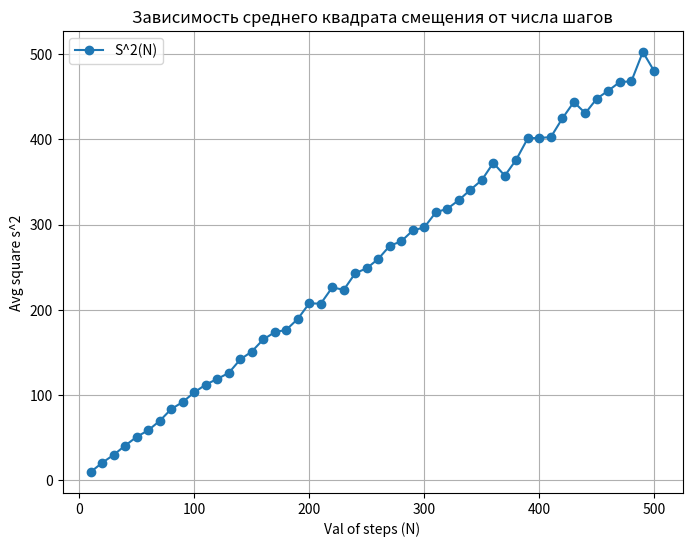

Write Python code to recreate this figure.
import numpy as np, matplotlib.pyplot as plt


# N от 10 до 500
N_range = range(10, 501, 10)
# 5000 испытаний
N_trial = 5000

avg_square = []

for n in N_range:
    empty = []
    for _ in range(N_trial):
        steps = np.random.choice([-1, 1], size = n)
        x_n = np.sum(steps)
        empty.append(x_n ** 2)
        # S2 =< (xN )**2 > от N
    avg_square.append(np.mean(empty))
    # .mean - calc avg values 

plt.figure(figsize= (8, 6))
plt.plot(N_range, avg_square, label="S^2(N)", marker= "o")
plt.xlabel("Val of steps (N)")
plt.ylabel("Avg square s^2")
plt.title("Зависимость среднего квадрата смещения от числа шагов")
plt.grid()
plt.legend()
plt.show()

